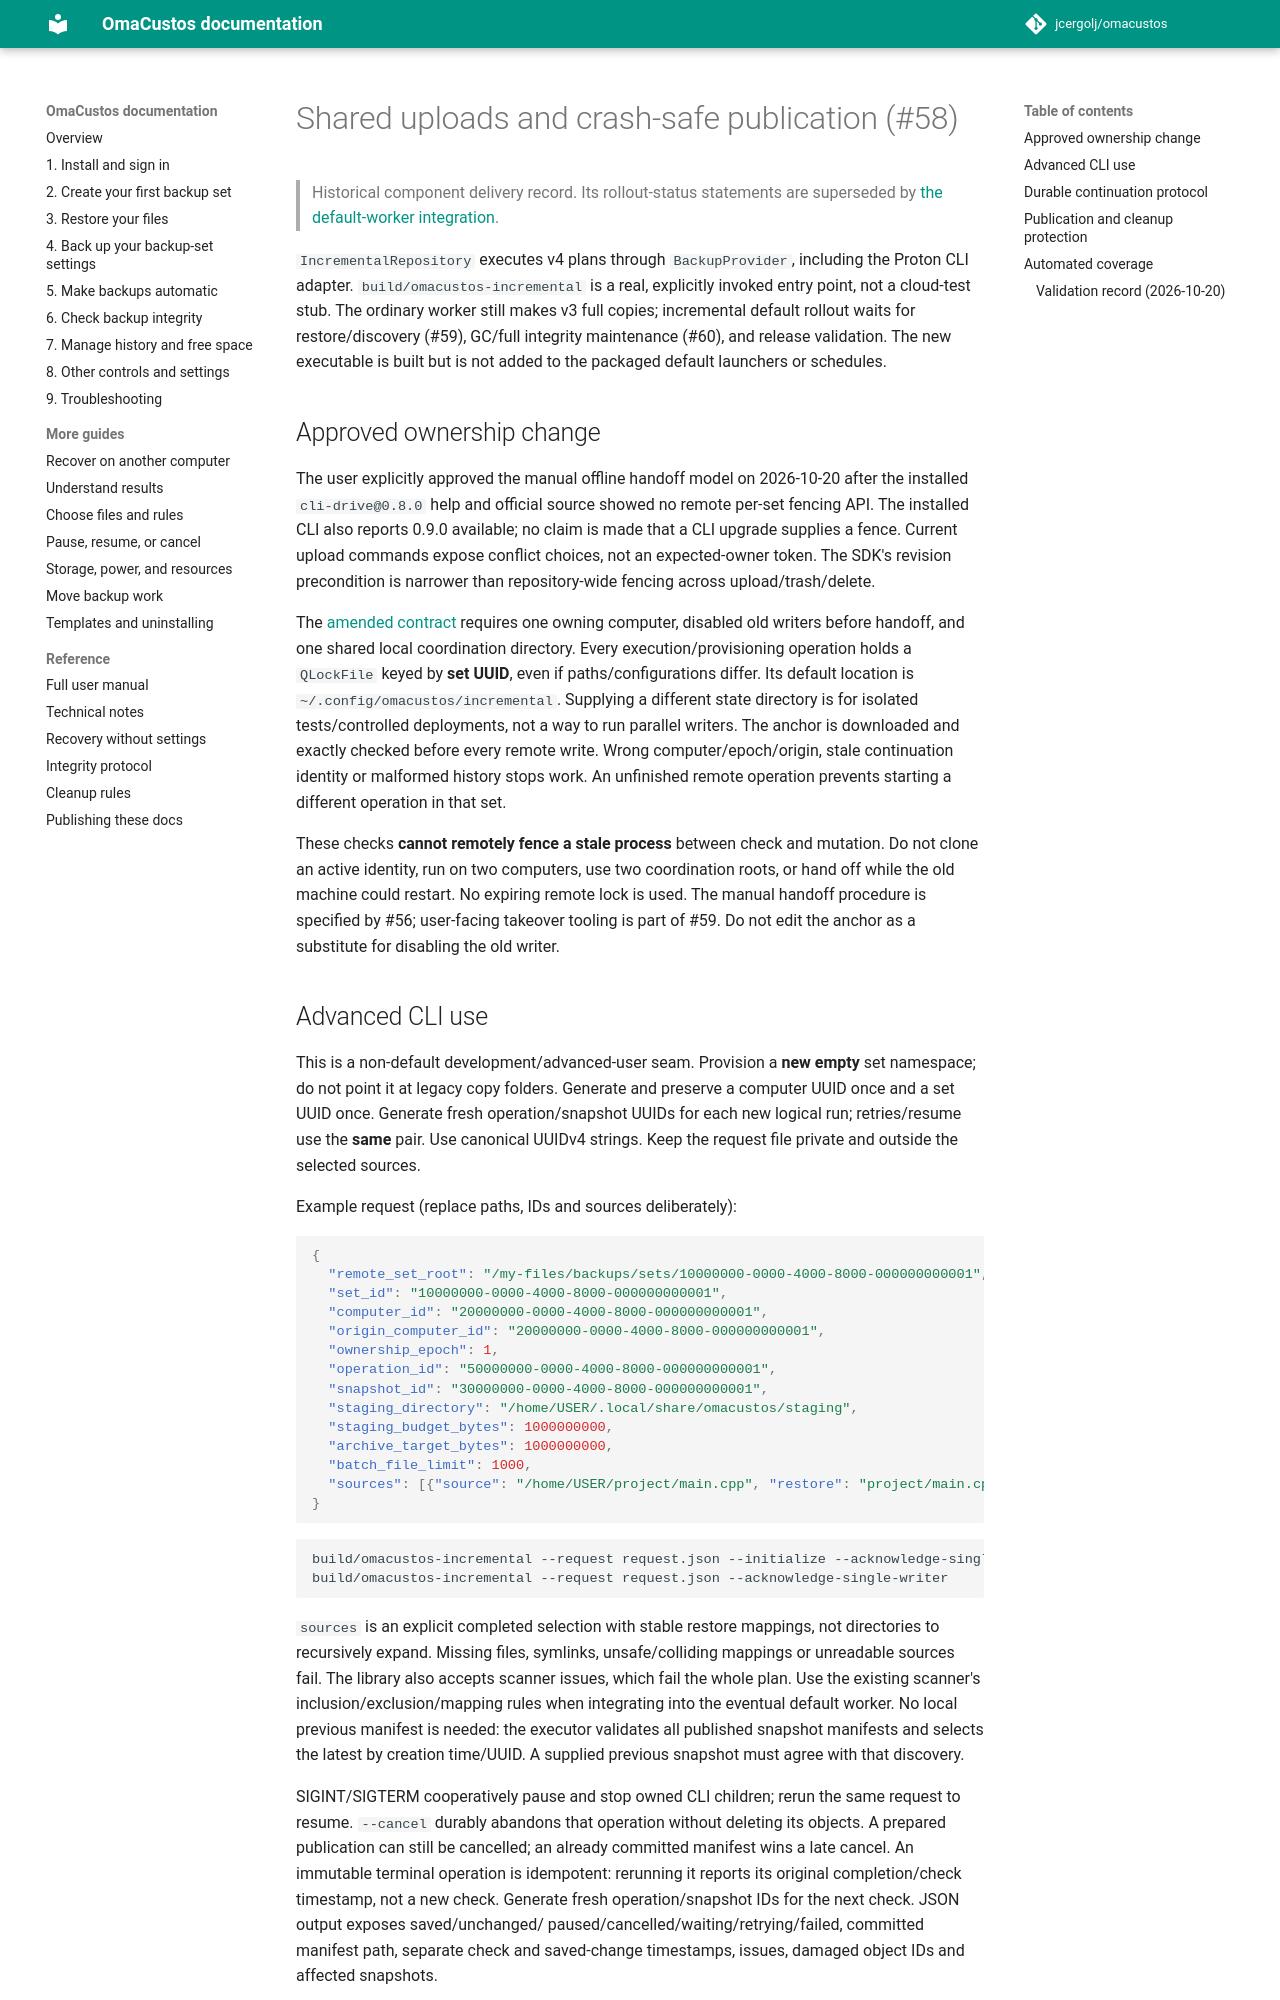

repository: jcergolj/omacustos · page: docs/incremental-execution/index.html · generator: mkdocs

# Shared uploads and crash-safe publication (#58)

> Historical component delivery record. Its rollout-status statements are
> superseded by [the default-worker integration](incremental-default-rollout.md).

`IncrementalRepository` executes v4 plans through `BackupProvider`, including the
Proton CLI adapter. `build/omacustos-incremental` is a real, explicitly invoked
entry point, not a cloud-test stub. The ordinary worker still makes v3 full copies;
incremental default rollout waits for restore/discovery (#59), GC/full integrity
maintenance (#60), and release validation. The new executable is built but is not
added to the packaged default launchers or schedules.

## Approved ownership change

The user explicitly approved the manual offline handoff model on 2026-10-20 after
the installed `cli-drive@0.8.0` help and official source showed no remote per-set
fencing API. The installed CLI also reports 0.9.0 available; no claim is made that
a CLI upgrade supplies a fence. Current upload commands expose conflict choices,
not an expected-owner token. The SDK's revision precondition is narrower than
repository-wide fencing across upload/trash/delete.

The [amended contract](incremental-repository.md#ownership-and-operational-coordination)
requires one owning computer, disabled old writers before handoff, and one shared
local coordination directory. Every execution/provisioning operation holds a
`QLockFile` keyed by **set UUID**, even if paths/configurations differ. Its default
location is `~/.config/omacustos/incremental`. Supplying a different state directory
is for isolated tests/controlled deployments, not a way to run parallel writers.
The anchor is downloaded and exactly checked before every remote write. Wrong
computer/epoch/origin, stale continuation identity or malformed history stops work.
An unfinished remote operation prevents starting a different operation in that set.

These checks **cannot remotely fence a stale process** between check and mutation.
Do not clone an active identity, run on two computers, use two coordination roots,
or hand off while the old machine could restart. No expiring remote lock is used.
The manual handoff procedure is specified by #56; user-facing takeover tooling is
part of #59. Do not edit the anchor as a substitute for disabling the old writer.

## Advanced CLI use

This is a non-default development/advanced-user seam. Provision a **new empty**
set namespace; do not point it at legacy copy folders. Generate and preserve a
computer UUID once and a set UUID once. Generate fresh operation/snapshot UUIDs for
each new logical run; retries/resume use the **same** pair. Use canonical UUIDv4
strings. Keep the request file private and outside the selected sources.

Example request (replace paths, IDs and sources deliberately):

```json
{
  "remote_set_root": "/my-files/backups/sets/10000000-0000-4000-8000-000000000001",
  "set_id": "10000000-0000-4000-8000-000000000001",
  "computer_id": "20000000-0000-4000-8000-000000000001",
  "origin_computer_id": "20000000-0000-4000-8000-000000000001",
  "ownership_epoch": 1,
  "operation_id": "50000000-0000-4000-8000-000000000001",
  "snapshot_id": "30000000-0000-4000-8000-000000000001",
  "staging_directory": "/home/USER/.local/share/omacustos/staging",
  "staging_budget_bytes": 1000000000,
  "archive_target_bytes": 1000000000,
  "batch_file_limit": 1000,
  "sources": [{"source": "/home/USER/project/main.cpp", "restore": "project/main.cpp"}]
}
```

```bash
build/omacustos-incremental --request request.json --initialize --acknowledge-single-writer
build/omacustos-incremental --request request.json --acknowledge-single-writer
```

`sources` is an explicit completed selection with stable restore mappings, not
directories to recursively expand. Missing files, symlinks, unsafe/colliding mappings
or unreadable sources fail. The library also accepts scanner issues, which fail the
whole plan. Use the existing scanner's inclusion/exclusion/mapping rules when
integrating into the eventual default worker. No local previous manifest is needed:
the executor validates all published snapshot manifests and selects the latest by
creation time/UUID. A supplied previous snapshot must agree with that discovery.

SIGINT/SIGTERM cooperatively pause and stop owned CLI children; rerun the same
request to resume. `--cancel` durably abandons that operation without deleting its
objects. A prepared publication can still be cancelled; an already committed
manifest wins a late cancel. An immutable terminal operation is idempotent: rerunning
it reports its original completion/check timestamp, not a new check. Generate fresh
operation/snapshot IDs for the next check. JSON output exposes saved/unchanged/
paused/cancelled/waiting/retrying/failed, committed manifest path, separate check
and saved-change timestamps, issues, damaged object IDs and affected snapshots.
